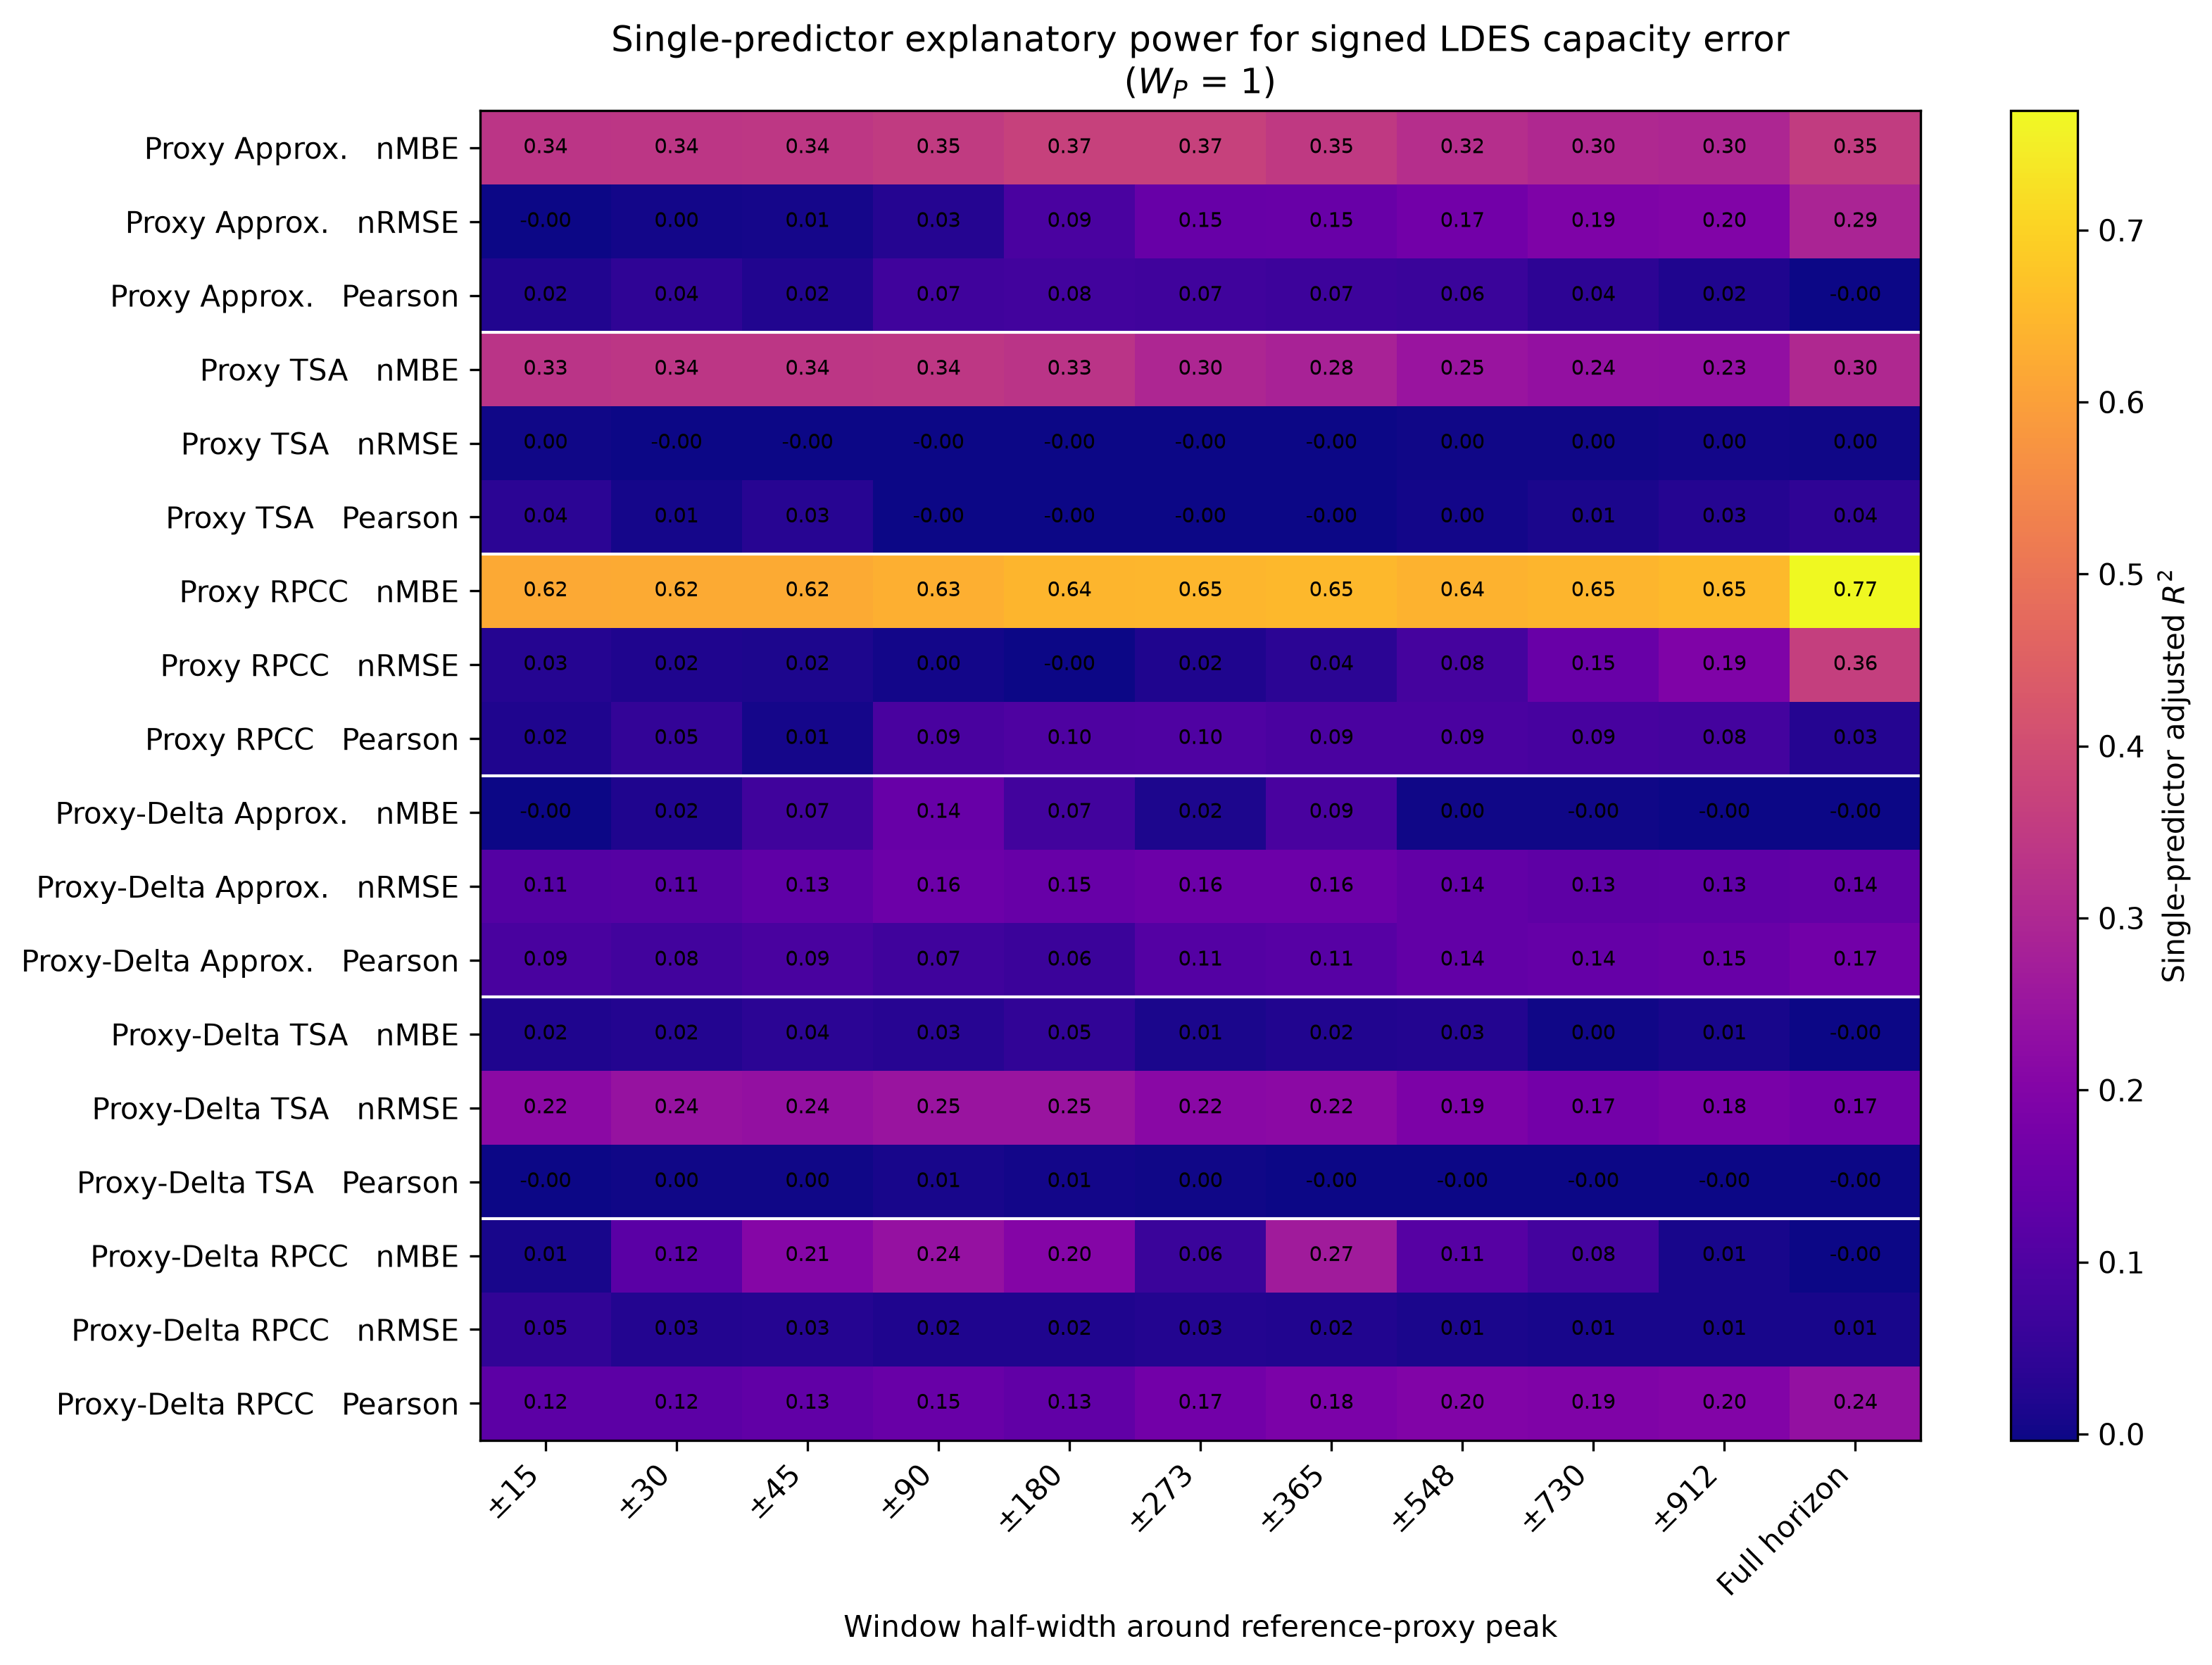

The data file committed next to this chart (first rows):
error_family, signal_type, metric, window_half_width_days, n, r2, adjusted_r2, coefficient, intercept, family_label, metric_label, window_label
clustered_approximation, level, nmbe, 15, 280, 0.3379, 0.3355, -0.9028, 0.2714, Proxy Approx., nMBE, ±15
clustered_approximation, level, nmbe, 30, 280, 0.34, 0.3376, -0.9324, 0.2679, Proxy Approx., nMBE, ±30
clustered_approximation, level, nmbe, 45, 280, 0.3434, 0.341, -0.9495, 0.2662, Proxy Approx., nMBE, ±45
clustered_approximation, level, nmbe, 90, 280, 0.3531, 0.3508, -1.026, 0.2586, Proxy Approx., nMBE, ±90
clustered_approximation, level, nmbe, 180, 280, 0.3703, 0.368, -1.199, 0.2403, Proxy Approx., nMBE, ±180
clustered_approximation, level, nmbe, 273, 280, 0.3723, 0.3701, -1.335, 0.2179, Proxy Approx., nMBE, ±273
clustered_approximation, level, nmbe, 365, 280, 0.3499, 0.3475, -1.336, 0.2055, Proxy Approx., nMBE, ±365
clustered_approximation, level, nmbe, 548, 280, 0.3195, 0.317, -1.333, 0.1886, Proxy Approx., nMBE, ±548
clustered_approximation, level, nmbe, 730, 280, 0.3057, 0.3032, -1.389, 0.173, Proxy Approx., nMBE, ±730
clustered_approximation, level, nmbe, 912, 280, 0.2986, 0.2961, -1.417, 0.1651, Proxy Approx., nMBE, ±912
clustered_approximation, level, nmbe, , 280, 0.3551, 0.3528, -1.971, 0.1074, Proxy Approx., nMBE, Full horizon
clustered_approximation, level, nrmse, 15, 280, 0.002006, -0.001584, 0.1639, 0.2069, Proxy Approx., nRMSE, ±15
clustered_approximation, level, nrmse, 30, 280, 0.007373, 0.003802, 0.3243, 0.1813, Proxy Approx., nRMSE, ±30
clustered_approximation, level, nrmse, 45, 280, 0.01115, 0.007598, 0.4061, 0.1685, Proxy Approx., nRMSE, ±45
clustered_approximation, level, nrmse, 90, 280, 0.03272, 0.02924, 0.7361, 0.1197, Proxy Approx., nRMSE, ±90
clustered_approximation, level, nrmse, 180, 280, 0.09527, 0.09201, 1.312, 0.04441, Proxy Approx., nRMSE, ±180
clustered_approximation, level, nrmse, 273, 280, 0.1486, 0.1455, 1.695, -0.008283, Proxy Approx., nRMSE, ±273
clustered_approximation, level, nrmse, 365, 280, 0.1511, 0.1481, 1.657, -0.004546, Proxy Approx., nRMSE, ±365
clustered_approximation, level, nrmse, 548, 280, 0.1688, 0.1658, 1.661, -0.006876, Proxy Approx., nRMSE, ±548
clustered_approximation, level, nrmse, 730, 280, 0.1929, 0.19, 1.818, -0.03163, Proxy Approx., nRMSE, ±730
clustered_approximation, level, nrmse, 912, 280, 0.201, 0.1982, 1.827, -0.0319, Proxy Approx., nRMSE, ±912
clustered_approximation, level, nrmse, , 280, 0.2935, 0.2909, 2.603, -0.1463, Proxy Approx., nRMSE, Full horizon
clustered_approximation, level, pearson, 15, 280, 0.02567, 0.02216, -0.5115, 0.7063, Proxy Approx., Pearson, ±15
clustered_approximation, level, pearson, 30, 280, 0.04529, 0.04186, -0.6928, 0.877, Proxy Approx., Pearson, ±30
clustered_approximation, level, pearson, 45, 280, 0.02509, 0.02158, -0.5198, 0.7138, Proxy Approx., Pearson, ±45
clustered_approximation, level, pearson, 90, 280, 0.07818, 0.07486, -0.8751, 1.055, Proxy Approx., Pearson, ±90
clustered_approximation, level, pearson, 180, 280, 0.07858, 0.07527, -0.8804, 1.059, Proxy Approx., Pearson, ±180
clustered_approximation, level, pearson, 273, 280, 0.07751, 0.07419, -0.8901, 1.066, Proxy Approx., Pearson, ±273
clustered_approximation, level, pearson, 365, 280, 0.07075, 0.0674, -0.8723, 1.047, Proxy Approx., Pearson, ±365
clustered_approximation, level, pearson, 548, 280, 0.0661, 0.06274, -0.8625, 1.031, Proxy Approx., Pearson, ±548
clustered_approximation, level, pearson, 730, 280, 0.04376, 0.04032, -0.7198, 0.8935, Proxy Approx., Pearson, ±730
clustered_approximation, level, pearson, 912, 280, 0.02396, 0.02045, -0.5301, 0.716, Proxy Approx., Pearson, ±912
clustered_approximation, level, pearson, , 280, 0.002879, -0.0007079, -0.1829, 0.398, Proxy Approx., Pearson, Full horizon
tsa, level, nmbe, 15, 280, 0.3366, 0.3342, 1.529, 0.2579, Proxy TSA, nMBE, ±15
tsa, level, nmbe, 30, 280, 0.3408, 0.3384, 1.57, 0.2607, Proxy TSA, nMBE, ±30
tsa, level, nmbe, 45, 280, 0.3411, 0.3387, 1.597, 0.2623, Proxy TSA, nMBE, ±45
tsa, level, nmbe, 90, 280, 0.3459, 0.3435, 1.704, 0.266, Proxy TSA, nMBE, ±90
tsa, level, nmbe, 180, 280, 0.3348, 0.3324, 1.871, 0.2686, Proxy TSA, nMBE, ±180
tsa, level, nmbe, 273, 280, 0.2996, 0.2971, 1.811, 0.2693, Proxy TSA, nMBE, ±273
tsa, level, nmbe, 365, 280, 0.2871, 0.2846, 1.725, 0.2726, Proxy TSA, nMBE, ±365
tsa, level, nmbe, 548, 280, 0.2521, 0.2494, 1.574, 0.2737, Proxy TSA, nMBE, ±548
tsa, level, nmbe, 730, 280, 0.2397, 0.237, 1.533, 0.2741, Proxy TSA, nMBE, ±730
tsa, level, nmbe, 912, 280, 0.2354, 0.2327, 1.527, 0.2737, Proxy TSA, nMBE, ±912
tsa, level, nmbe, , 280, 0.3068, 0.3043, 2.195, 0.2812, Proxy TSA, nMBE, Full horizon
tsa, level, nrmse, 15, 280, 0.00449, 0.0009087, 0.3558, 0.2001, Proxy TSA, nRMSE, ±15
tsa, level, nrmse, 30, 280, 0.002262, -0.001327, 0.2586, 0.2097, Proxy TSA, nRMSE, ±30
tsa, level, nrmse, 45, 280, 0.001523, -0.002069, 0.2166, 0.2138, Proxy TSA, nRMSE, ±45
tsa, level, nrmse, 90, 280, 0.000849, -0.002745, 0.1697, 0.2186, Proxy TSA, nRMSE, ±90
tsa, level, nrmse, 180, 280, 0.0006501, -0.002945, 0.1588, 0.22, Proxy TSA, nRMSE, ±180
tsa, level, nrmse, 273, 280, 7.093833587212828e-08, -0.003597, -0.001511, 0.2347, Proxy TSA, nRMSE, ±273
tsa, level, nrmse, 365, 280, 0.001495, -0.002097, -0.2012, 0.2536, Proxy TSA, nRMSE, ±365
tsa, level, nrmse, 548, 280, 0.003753, 0.0001693, -0.277, 0.2617, Proxy TSA, nRMSE, ±548
tsa, level, nrmse, 730, 280, 0.005384, 0.001806, -0.3303, 0.2676, Proxy TSA, nRMSE, ±730
tsa, level, nrmse, 912, 280, 0.007206, 0.003635, -0.373, 0.2724, Proxy TSA, nRMSE, ±912
tsa, level, nrmse, , 280, 0.00392, 0.000337, -0.3461, 0.2677, Proxy TSA, nRMSE, Full horizon
tsa, level, pearson, 15, 280, 0.04096, 0.03751, 1.522, -1.243, Proxy TSA, Pearson, ±15
tsa, level, pearson, 30, 280, 0.01034, 0.006779, 1.129, -0.8685, Proxy TSA, Pearson, ±30
tsa, level, pearson, 45, 280, 0.0336, 0.03012, 1.707, -1.425, Proxy TSA, Pearson, ±45
tsa, level, pearson, 90, 280, 0.0002334, -0.003363, 0.17, 0.06781, Proxy TSA, Pearson, ±90
tsa, level, pearson, 180, 280, 0.0005289, -0.003066, -0.2528, 0.4826, Proxy TSA, Pearson, ±180
... 138 more rows
